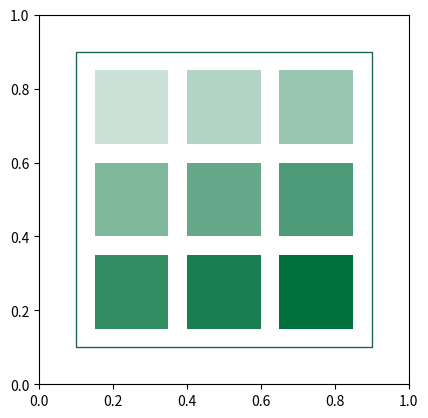

Source code (Python):
import numpy as np
import matplotlib
import matplotlib.pyplot as plt
import matplotlib.patches as patches

fig = plt.figure()
ax = fig.add_subplot(111, aspect='equal')
ax.add_patch(
    patches.Rectangle(
        (0.1, 0.1),
        0.8,
        0.8,
        fill=False,      # remove background
        edgecolor = '#1E684A',
    )
)

#ax = fig.add_subplot(111, aspect='equal')
ax.add_patch(
    patches.Rectangle(
        (0.15, 0.15),   # (x,y)
        0.2,          # width
        0.2,          # height
        facecolor="#328D62",
    )
)

ax.add_patch(
    patches.Rectangle(
        (0.15, 0.4),   # (x,y)
        0.2,          # width
        0.2,          # height
        facecolor="#7FB79A",
    )
)

ax.add_patch(
    patches.Rectangle(
        (0.15, 0.65),   # (x,y)
        0.2,          # width
        0.2,          # height
        facecolor="#CCE1D8",
    )
)

ax.add_patch(
    patches.Rectangle(
        (0.4, 0.15),   # (x,y)
        0.2,          # width
        0.2,          # height
        facecolor="#197F50",
    )
)

ax.add_patch(
    patches.Rectangle(
        (0.4, 0.4),   # (x,y)
        0.2,          # width
        0.2,          # height
        facecolor="#66A98A",
    )
)

ax.add_patch(
    patches.Rectangle(
        (0.4, 0.65),   # (x,y)
        0.2,          # width
        0.2,          # height
        facecolor="#B2D4C4",
    )
)

ax.add_patch(
    patches.Rectangle(
        (0.65, 0.15),   # (x,y)
        0.2,          # width
        0.2,          # height
        facecolor="#00713D",
    )
)

ax.add_patch(
    patches.Rectangle(
        (0.65, 0.4),   # (x,y)
        0.2,          # width
        0.2,          # height
        facecolor="#4E9B79",
    )
)

ax.add_patch(
    patches.Rectangle(
        (0.65, 0.65),   # (x,y)
        0.2,          # width
        0.2,          # height
        facecolor="#99C6B1",
    )
)

plt.show()
